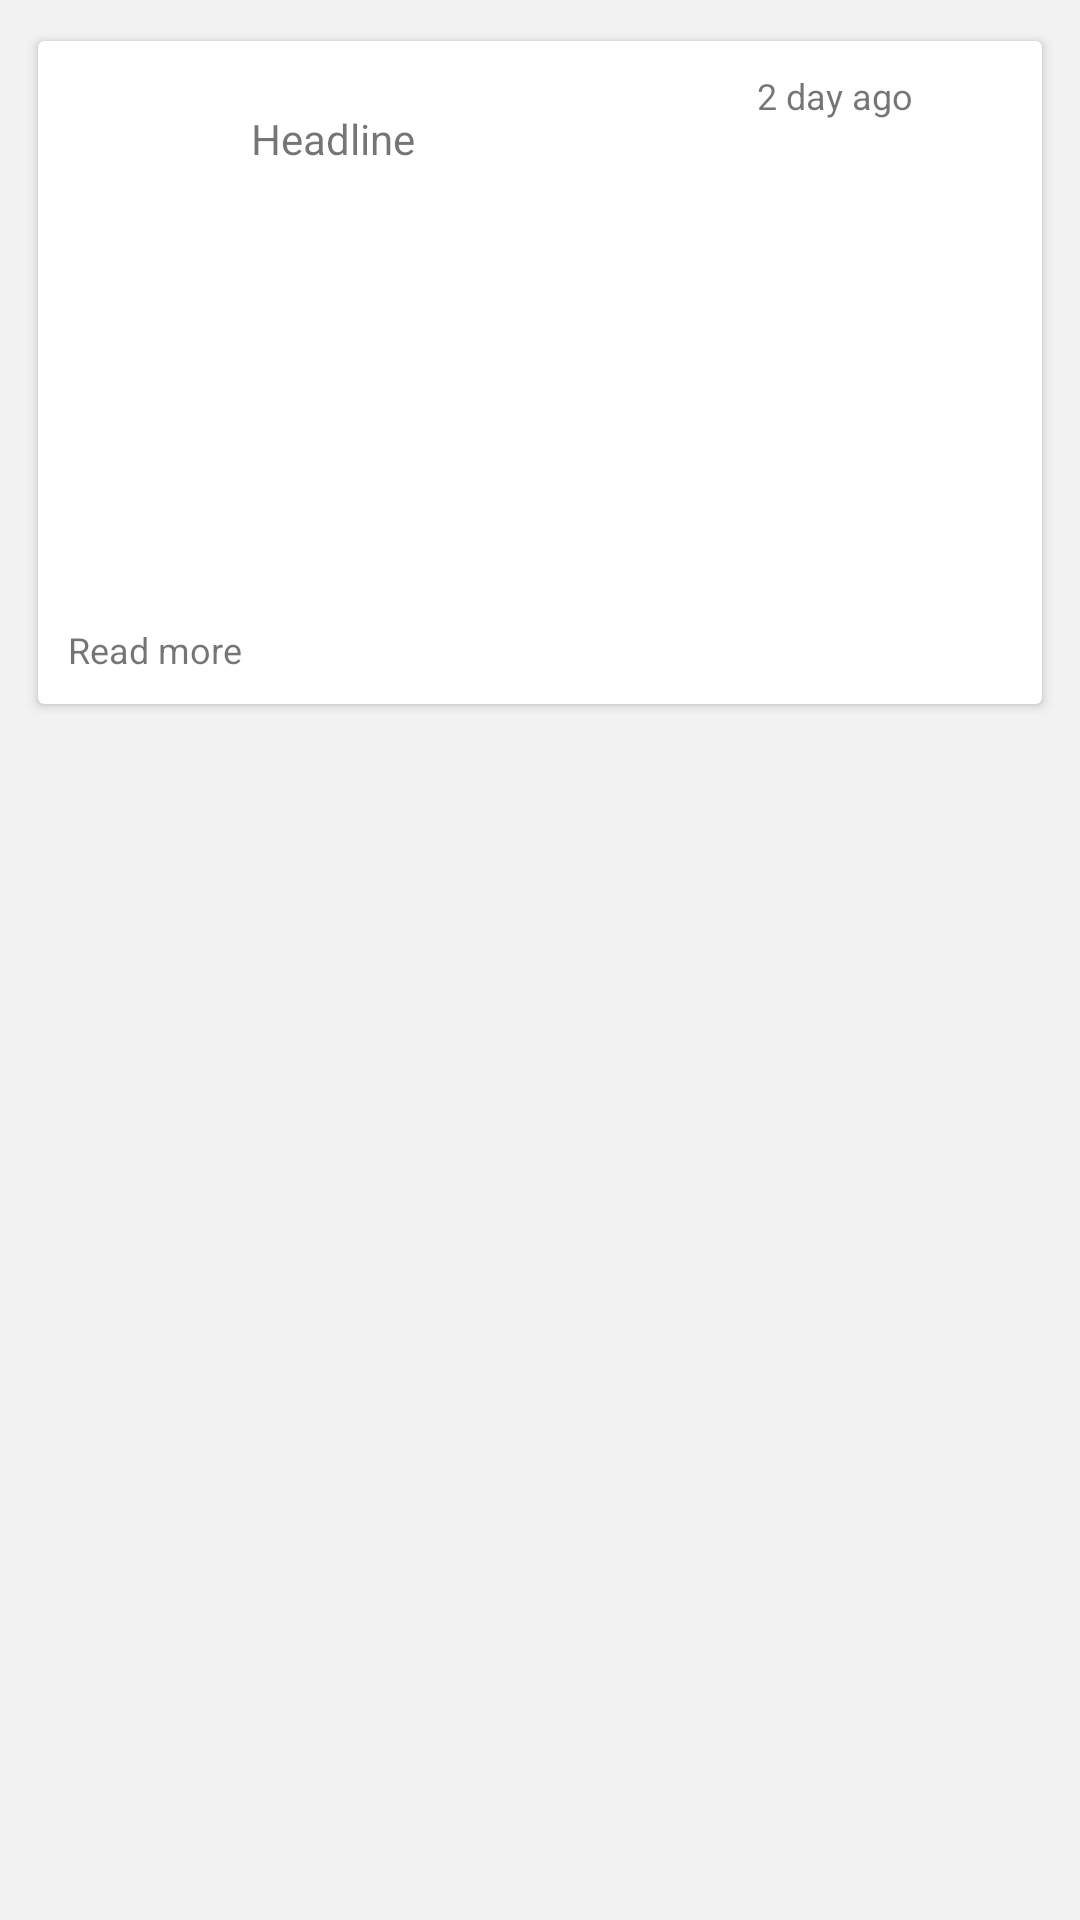

Write the Android layout XML for this screen, with the resource values it uses.
<!-- AndroidManifest.xml: application theme Theme.Labari -->
<!-- res/layout/article_item.xml -->
<?xml version="1.0" encoding="utf-8"?>
<LinearLayout xmlns:android="http://schemas.android.com/apk/res/android"
    xmlns:app="http://schemas.android.com/apk/res-auto"
    android:layout_width="match_parent"
    android:layout_height="wrap_content"
    android:background="#f2f2f2"
    android:elevation="8dp"
    android:orientation="vertical">

    <androidx.cardview.widget.CardView
        android:layout_width="match_parent"
        android:layout_height="wrap_content"
        android:layout_margin="10dp"
        android:background="#fff"
        android:orientation="vertical"
        app:cardUseCompatPadding="true">

        <LinearLayout
            android:layout_width="match_parent"
            android:layout_height="wrap_content"
            android:layout_margin="10dp"
            android:orientation="vertical">

            <LinearLayout

                android:layout_width="match_parent"
                android:layout_height="wrap_content"
                android:orientation="horizontal">

                <ImageView
                    android:layout_width="45dp"
                    android:layout_height="45dp"
                    android:scaleType="centerCrop"
                    android:src="@drawable/ic_baseline_new_releases_24"
                    android:tint="@color/design_default_color_error" />

                <TextView
                    android:id="@+id/newsname"
                    android:layout_width="match_parent"
                    android:layout_height="wrap_content"
                    android:layout_gravity="center"
                    android:layout_marginStart="16dp"
                    android:layout_weight="0.5"
                    android:text="Headline"
                    android:textSize="14sp" />

                <TextView
                    android:id="@+id/time"
                    android:layout_width="match_parent"
                    android:layout_height="wrap_content"
                    android:layout_weight="0.6"
                    android:gravity="center"
                    android:text="2 day ago"
                    android:textSize="12sp" />
            </LinearLayout>


            <LinearLayout
                android:layout_width="match_parent"
                android:layout_height="wrap_content"
                android:layout_marginTop="12dp"
                android:orientation="horizontal">

                <LinearLayout
                    android:layout_width="match_parent"
                    android:layout_height="wrap_content"
                    android:layout_marginEnd="5dp"
                    android:layout_weight="1"
                    android:orientation="vertical">

                    <TextView
                        android:id="@+id/article_title"
                        android:layout_width="match_parent"
                        android:layout_height="wrap_content"
                        android:lineSpacingExtra="3dp"
                        android:lines="3"
                        android:maxLines="3"
                        android:text=""
                        android:textSize="16sp" />

                    <TextView
                        android:id="@+id/article_description"
                        android:layout_width="match_parent"
                        android:layout_height="wrap_content"
                        android:layout_marginTop="13dp"
                        android:lineSpacingExtra="3dp"
                        android:lines="2"
                        android:maxLines="2"
                        android:text=""
                        android:textSize="13sp" />


                    <TextView
                        android:id="@+id/read"
                        android:layout_width="match_parent"
                        android:layout_height="wrap_content"
                        android:layout_marginTop="13dp"
                        android:maxLines="1"
                        android:text="Read more"
                        android:textSize="12sp" />


                </LinearLayout>

                <LinearLayout
                    android:layout_width="match_parent"
                    android:layout_height="wrap_content"
                    android:layout_weight="2.2"
                    android:orientation="vertical">

                    <ImageView
                        android:id="@+id/article_img"
                        android:layout_width="100dp"
                        android:layout_height="100dp"
                        android:scaleType="centerCrop"
                        android:src="@mipmap/ic_launcher" />

                </LinearLayout>


            </LinearLayout>


        </LinearLayout>


    </androidx.cardview.widget.CardView>



</LinearLayout>
<!-- resources referenced by this layout -->
<resources>
  <style name="Theme.Labari" parent="Theme.MaterialComponents.DayNight.DarkActionBar">
          
          <item name="colorPrimary">@color/purple_500</item>
          <item name="colorPrimaryVariant">@color/purple_700</item>
          <item name="colorOnPrimary">@color/white</item>
          
          <item name="colorSecondary">@color/teal_200</item>
          <item name="colorSecondaryVariant">@color/teal_700</item>
          <item name="colorOnSecondary">@color/black</item>
          
          <item name="android:statusBarColor" tools:targetApi="l">?attr/colorPrimaryVariant</item>
          
      </style>
  <color name="purple_500">#FF6200EE</color>
  <color name="purple_700">#FF3700B3</color>
  <color name="white">#FFFFFFFF</color>
  <color name="teal_200">#FF03DAC5</color>
  <color name="teal_700">#FF018786</color>
  <color name="black">#FF000000</color>
</resources>
